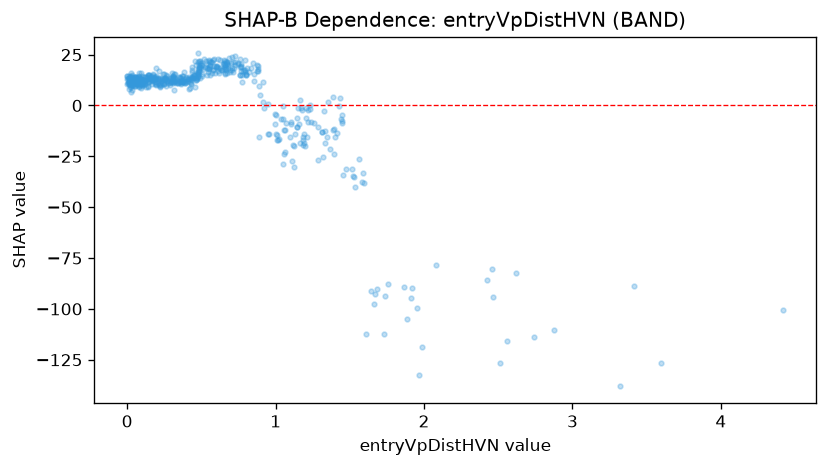

The data file committed next to this chart (first rows):
feature_value, shap_value
0.181, 13.06
0.018, 11.31
1.173, -1.302
0.036, 7.447
0.361, 12.34
0.16, 14.64
0.683, 23.12
0.255, 12.46
0.803, 15
1.429, -0.08208
1.919, -89.53
0.141, 15.12
0.476, 16.27
0.001, 14.66
0.323, 15.27
0.122, 13.84
1.579, -37.65
0.275, 12.51
0.439, 13.94
0.169, 12.67
0.176, 12.71
1.45, -8.837
0.436, 16.67
1.116, -19.4
1.44, -6.789
0.007, 11.07
0.08, 12.95
0.578, 17.31
0.275, 10.88
1.218, -2.458
0.479, 14.56
0.366, 13.38
1.191, -13.95
2.459, -80.42
0.309, 11.5
0.127, 12.56
0.074, 13.8
1.24, -8.116
0.433, 10.45
0.38, 12.93
0.571, 15.86
0.708, 18.53
0.479, 14.16
0.595, 15.91
0.8, 15.26
1.069, -8.527
0.036, 11.4
0.802, 15.1
0.856, 11.92
0.236, 11.21
1.099, -15.5
0.54, 15.11
0.061, 10.33
2.082, -78.61
0.064, 11.15
0.533, 21.74
0.205, 13.3
0.609, 22.8
0.107, 10.09
0.158, 12.05
... 478 more rows
